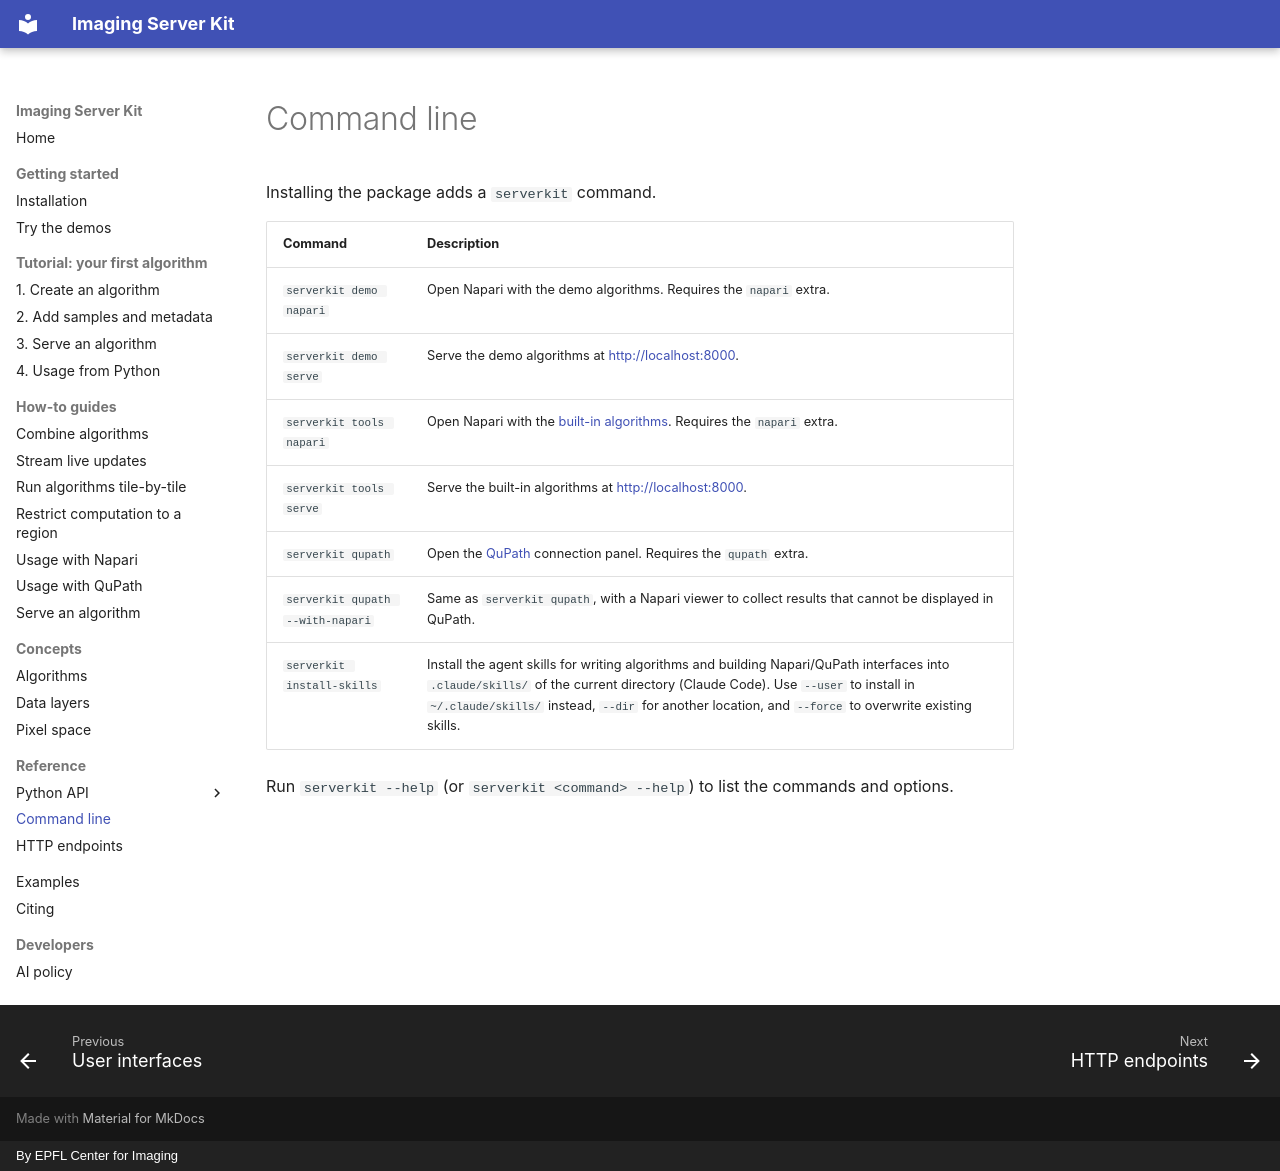

repository: Imaging-Server-Kit/imaging-server-kit · page: reference/cli.html · generator: mkdocs · copyright: By EPFL Center for Imaging

# Command line

Installing the package adds a `serverkit` command.

| Command | Description |
|---|---|
| `serverkit demo napari` | Open Napari with the demo algorithms. Requires the `napari` extra. |
| `serverkit demo serve` | Serve the demo algorithms at http://localhost:8000. |
| `serverkit tools napari` | Open Napari with the [built-in algorithms](../how-to/combine.md#built-in-algorithms). Requires the `napari` extra. |
| `serverkit tools serve` | Serve the built-in algorithms at http://localhost:8000. |
| `serverkit qupath` | Open the [QuPath](../how-to/qupath.md) connection panel. Requires the `qupath` extra. |
| `serverkit qupath --with-napari` | Same as `serverkit qupath`, with a Napari viewer to collect results that cannot be displayed in QuPath. |
| `serverkit install-skills` | Install the agent skills for writing algorithms and building Napari/QuPath interfaces into `.claude/skills/` of the current directory (Claude Code). Use `--user` to install in `~/.claude/skills/` instead, `--dir` for another location, and `--force` to overwrite existing skills. |

Run `serverkit --help` (or `serverkit <command> --help`) to list the commands and options.
